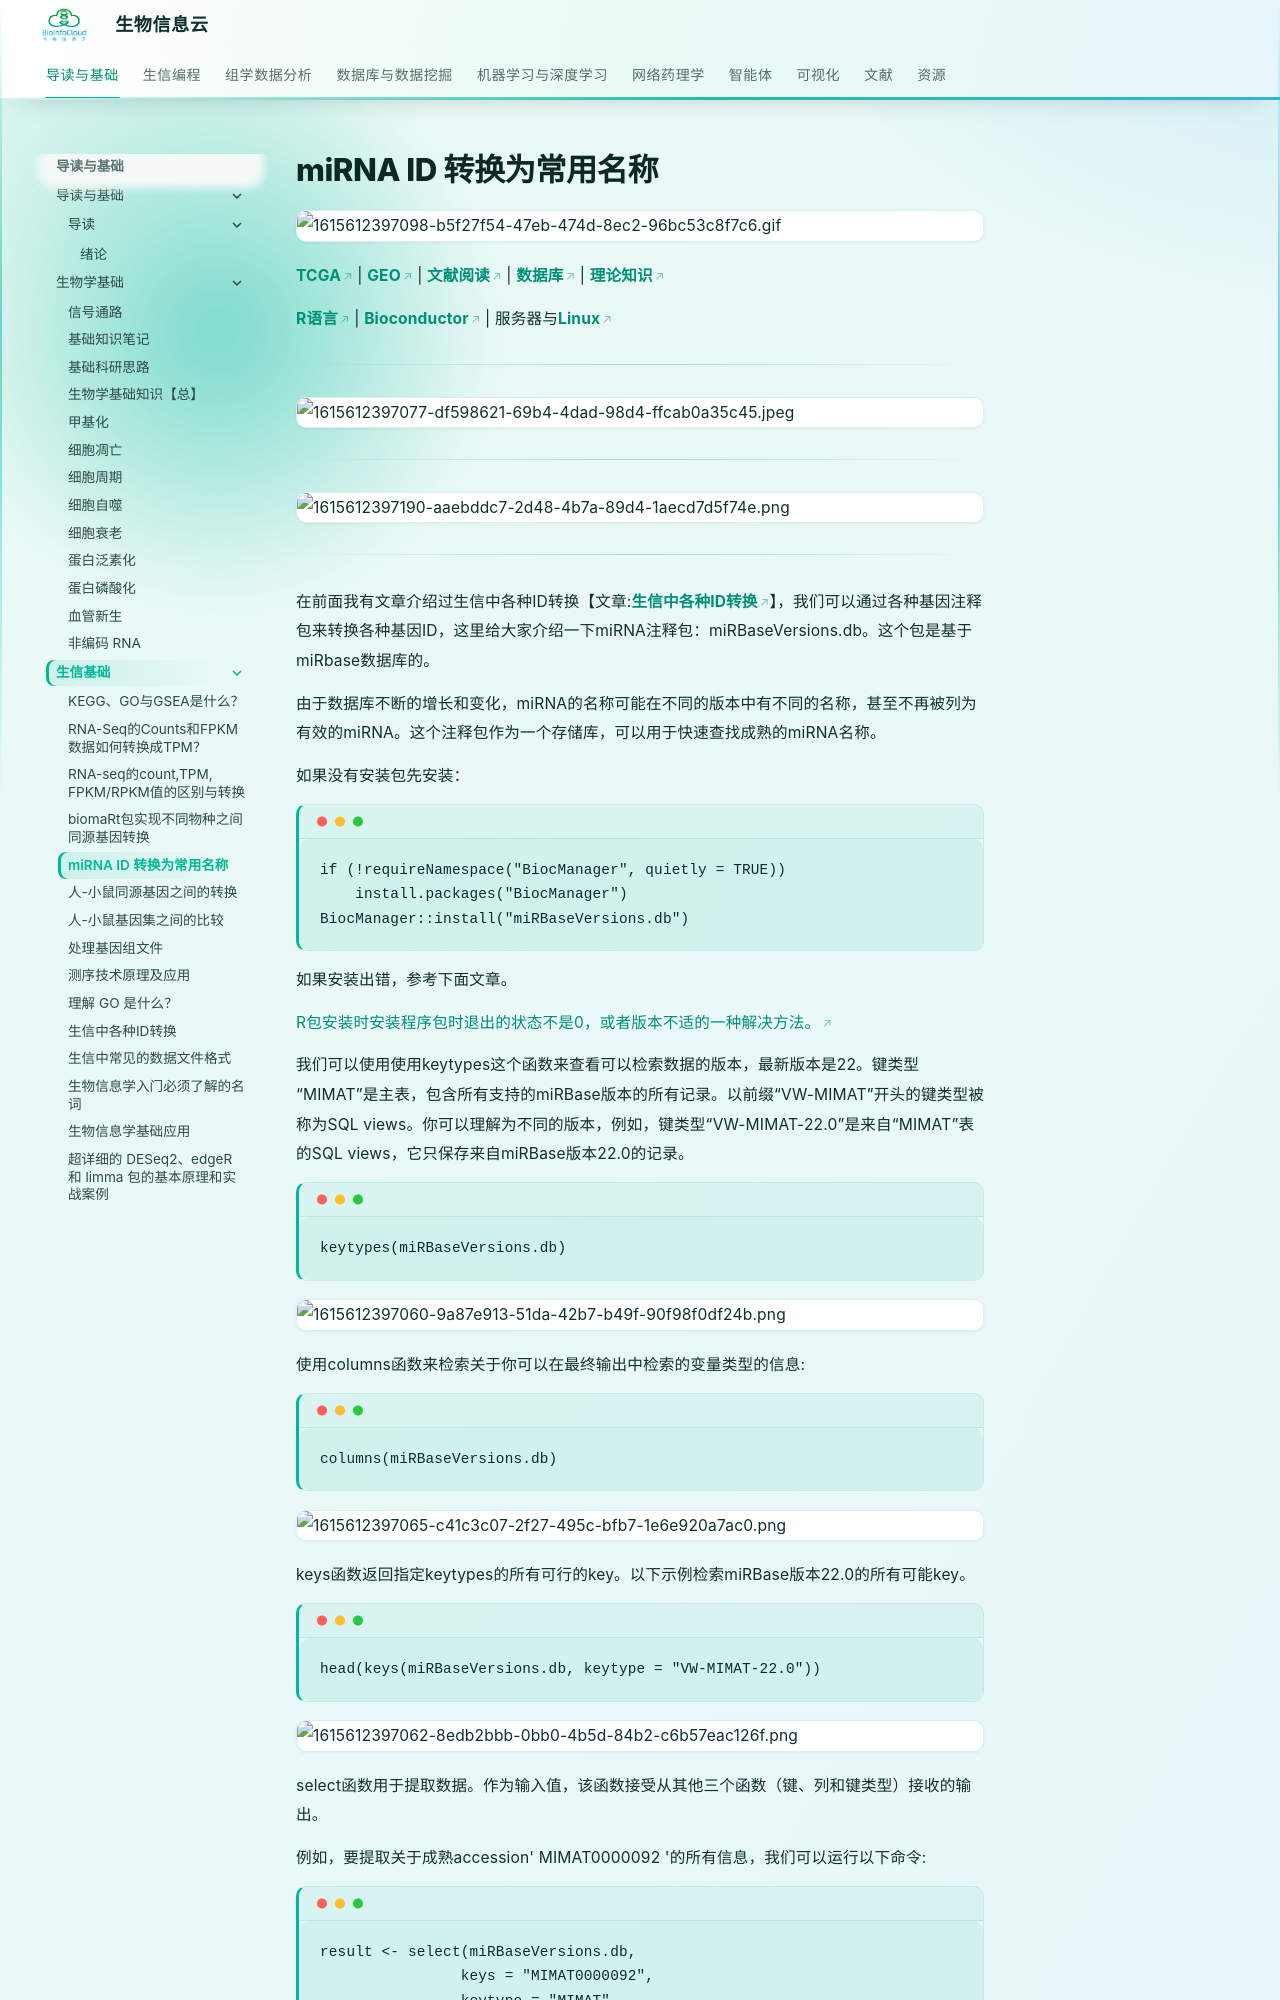

repository: BioInfoCloud/note · page: bioinformatics-basics/miRNA-ID-to-name-conversion/index.html · generator: mkdocs

# miRNA ID 转换为常用名称

![1615612397098-b5f27f54-47eb-474d-8ec2-96bc53c8f7c6.gif](./img/miRNA-ID-to-name-conversion/1615612397098-b5f27f54-47eb-474d-8ec2-96bc53c8f7c6-875035.gif)

[**TCGA**](https://mp.weixin.qq.com/mp/appmsgalbum?action=getalbum&album_id=1338047035672526848&__biz=MzA4NDAzODkzMA==#wechat_redirect) | [**GEO**](https://mp.weixin.qq.com/mp/appmsgalbum?action=getalbum&album_id=1385753371944239106&__biz=MzA4NDAzODkzMA==#wechat_redirect) | [**文献阅读**](https://mp.weixin.qq.com/mp/appmsgalbum?action=getalbum&album_id=1338481272770953216&__biz=MzA4NDAzODkzMA==#wechat_redirect) | [**数据库**](https://mp.weixin.qq.com/mp/appmsgalbum?action=getalbum&album_id=1338487030963142656&__biz=MzA4NDAzODkzMA==#wechat_redirect) | [**理论知识**](https://mp.weixin.qq.com/mp/appmsgalbum?action=getalbum&album_id=1338473418617946113&__biz=MzA4NDAzODkzMA==#wechat_redirect)

[**R语言**](https://mp.weixin.qq.com/mp/appmsgalbum?action=getalbum&album_id=1337050529440104449&__biz=MzA4NDAzODkzMA==#wechat_redirect) | [**Bioconductor**](https://mp.weixin.qq.com/mp/appmsgalbum?action=getalbum&album_id=1369789283514761218&__biz=MzA4NDAzODkzMA==#wechat_redirect) | 服务器与[**Linux**](https://mp.weixin.qq.com/mp/appmsgalbum?action=getalbum&album_id=1410264757734817793&__biz=MzA4NDAzODkzMA==#wechat_redirect)

---

![1615612397077-df598621-69b4-4dad-98d4-ffcab0a35c45.jpeg](./img/miRNA-ID-to-name-conversion/1615612397077-df598621-69b4-4dad-98d4-ffcab0a35c45-257210.jpeg)

---

![1615612397190-aaebddc7-2d48-4b7a-89d4-1aecd7d5f74e.png](./img/miRNA-ID-to-name-conversion/1615612397190-aaebddc7-2d48-4b7a-89d4-1aecd7d5f74e-291166.png)

---

在前面我有文章介绍过生信中各种ID转换【文章:[**生信中各种ID转换**](http://mp.weixin.qq.com/s?__biz=MzA4NDAzODkzMA==&mid=2651265466&idx=1&sn=021a10503d338e09abe07b578e734566&chksm=841efdc7b36974d13b7ad95e2272d293089d49adff9b74667bbeed78306328f0a42b0259c030&scene=21#wechat_redirect)】，我们可以通过各种基因注释包来转换各种基因ID，这里给大家介绍一下miRNA注释包：miRBaseVersions.db。这个包是基于miRbase数据库的。

由于数据库不断的增长和变化，miRNA的名称可能在不同的版本中有不同的名称，甚至不再被列为有效的miRNA。这个注释包作为一个存储库，可以用于快速查找成熟的miRNA名称。

如果没有安装包先安装：

```plain
if (!requireNamespace("BiocManager", quietly = TRUE))
    install.packages("BiocManager")
BiocManager::install("miRBaseVersions.db")
```

如果安装出错，参考下面文章。

[R包安装时安装程序包时退出的状态不是0，或者版本不适的一种解决方法。](http://mp.weixin.qq.com/s?__biz=MzA4NDAzODkzMA==&mid=2651275325&idx=1&sn=b46a6eeeb46273b68bcf29ab382f37a7&chksm=841ea440b3692d5609777a5496b455400cfe6583021df0d5e20368ddf7b711e482976d048d63&scene=21#wechat_redirect)

我们可以使用使用keytypes这个函数来查看可以检索数据的版本，最新版本是22。键类型“MIMAT”是主表，包含所有支持的miRBase版本的所有记录。以前缀“VW-MIMAT”开头的键类型被称为SQL views。你可以理解为不同的版本，例如，键类型“VW-MIMAT-22.0”是来自“MIMAT”表的SQL views，它只保存来自miRBase版本22.0的记录。

```plain
keytypes(miRBaseVersions.db)
```

![1615612397060-9a87e913-51da-42b7-b49f-90f98f0df24b.png](./img/miRNA-ID-to-name-conversion/1615612397060-9a87e913-51da-42b7-b49f-90f98f0df24b-687513.png)

使用columns函数来检索关于你可以在最终输出中检索的变量类型的信息:

```plain
columns(miRBaseVersions.db)
```

![1615612397065-c41c3c07-2f27-495c-bfb7-1e6e920a7ac0.png](./img/miRNA-ID-to-name-conversion/1615612397065-c41c3c07-2f27-495c-bfb7-1e6e920a7ac0-812883.png)

keys函数返回指定keytypes的所有可行的key。以下示例检索miRBase版本22.0的所有可能key。

```plain
head(keys(miRBaseVersions.db, keytype = "VW-MIMAT-22.0"))
```

![1615612397062-8edb2bbb-0bb0-4b5d-84b2-c6b57eac126f.png](./img/miRNA-ID-to-name-conversion/1615612397062-8edb2bbb-0bb0-4b5d-84b2-c6b57eac126f-675172.png)

select函数用于提取数据。作为输入值，该函数接受从其他三个函数（键、列和键类型）接收的输出。

例如，要提取关于成熟accession' MIMAT0000092 '的所有信息，我们可以运行以下命令:
